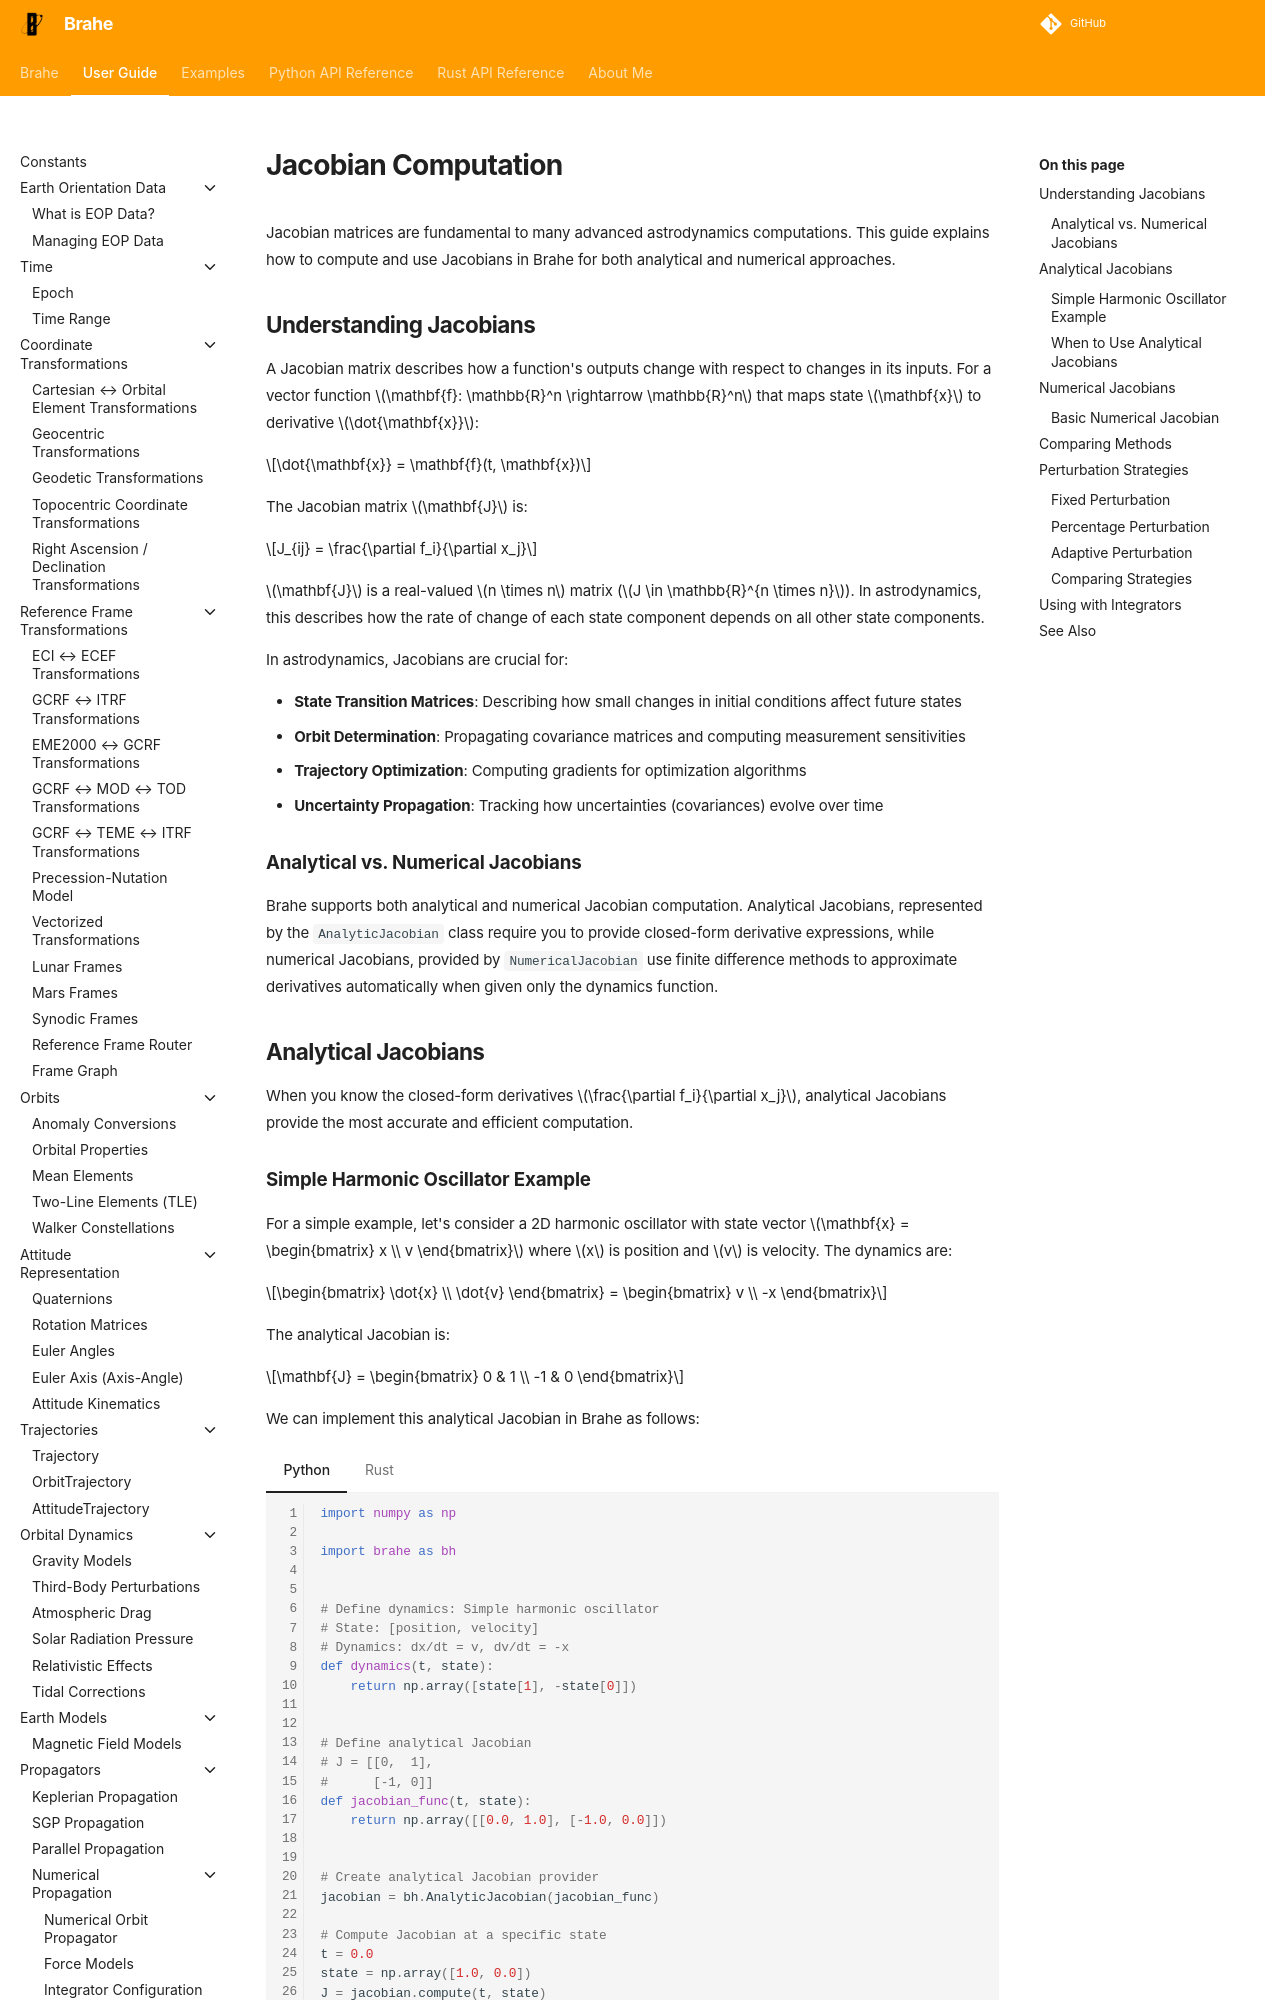

repository: duncaneddy/brahe · page: latest/learn/mathematics/jacobian.html · generator: mkdocs

# Jacobian Computation

Jacobian matrices are fundamental to many advanced astrodynamics computations. This guide explains how to compute and use Jacobians in Brahe for both analytical and numerical approaches.

## Understanding Jacobians

A Jacobian matrix describes how a function's outputs change with respect to changes in its inputs. For a vector function $\mathbf{f}: \mathbb{R}^n \rightarrow \mathbb{R}^n$ that maps state $\mathbf{x}$ to derivative $\dot{\mathbf{x}}$:

$$\dot{\mathbf{x}} = \mathbf{f}(t, \mathbf{x})$$

The Jacobian matrix $\mathbf{J}$ is:

$$J_{ij} = \frac{\partial f_i}{\partial x_j}$$

$\mathbf{J}$ is a real-valued $n \times n$ matrix ($J \in \mathbb{R}^{n \times n}$). In astrodynamics, this describes how the rate of change of each state component depends on all other state components.

In astrodynamics, Jacobians are crucial for:

- **State Transition Matrices**: Describing how small changes in initial conditions affect future states
- **Orbit Determination**: Propagating covariance matrices and computing measurement sensitivities
- **Trajectory Optimization**: Computing gradients for optimization algorithms
- **Uncertainty Propagation**: Tracking how uncertainties (covariances) evolve over time

### Analytical vs. Numerical Jacobians

Brahe supports both analytical and numerical Jacobian computation. Analytical Jacobians, represented by the `AnalyticJacobian` class require you to provide closed-form derivative expressions, while numerical Jacobians, provided by `NumericalJacobian` use finite difference methods to approximate derivatives automatically when given only the dynamics function.

## Analytical Jacobians

When you know the closed-form derivatives $\frac{\partial f_i}{\partial x_j}$, analytical Jacobians provide the most accurate and efficient computation.
